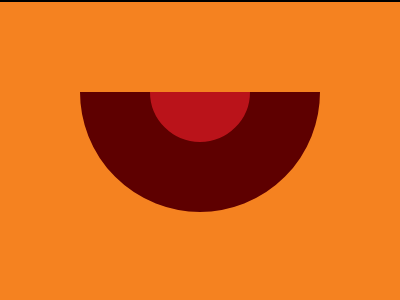

Recreate this image using only HTML and CSS.

<!DOCTYPE html>
<html lang="en">
  <head>
    <meta charset="UTF-8" />
    <meta name="viewport" content="width=device-width, initial-scale=1.0" />
    <title>168. Carpet</title>
    <style>
      section {
        width: 400px;
        height: 300px;
        overflow: hidden;
        position: relative !important;
        border: 2px solid black;
        box-sizing: content-box !important;
      }
      html {
        min-height: 100vh;
        display: grid;
        place-content: center;
        background: gainsboro !important;
      }
      * {
        margin: 0;
        background: #f58220;
      }
      p {
        position: absolute;
        border-radius: 50%;
        width: 100px;
        height: 100px;
        top: -30px;
        left: 80px;
        border: 70px solid #5e0000;
        background: #ba131a;
        clip-path: inset(50% 0 0);
      }
    </style>
  </head>
  <body>
    <section>
      <p></p>
    </section>
  </body>
</html>
